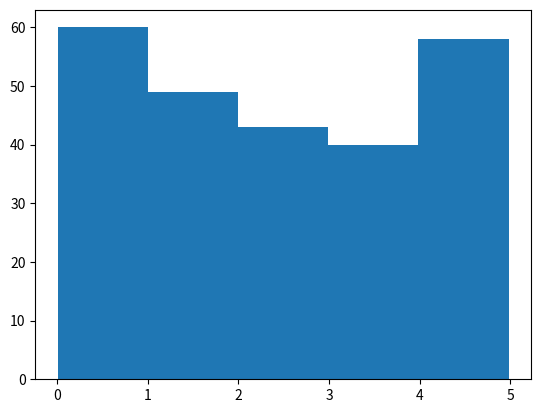

Write Python code to recreate this figure.

import numpy
import matplotlib.pyplot as plt

# Find the mean value using numpy

speed = [99,86,87,88,111,86,103,87,94,78,77,85,86]
x = numpy.mean(speed)
print(x)

# Find the standard deviation

y = numpy.std(speed)
print(y)

# Find the varience

z = numpy.var(speed)
print(z)

# Percentile

num = [30,30,30,40,50]
a = numpy.percentile(num, 75)
print(a)

num2 = [30,30,32,35,38,40,44]
b = numpy.percentile(num2,40)
print(b)
# Mathamatical Plotting Library
# Additional comments


b = numpy.random.uniform(0.0, 5.0, 250)

plt.hist(b, 5)
plt.show()